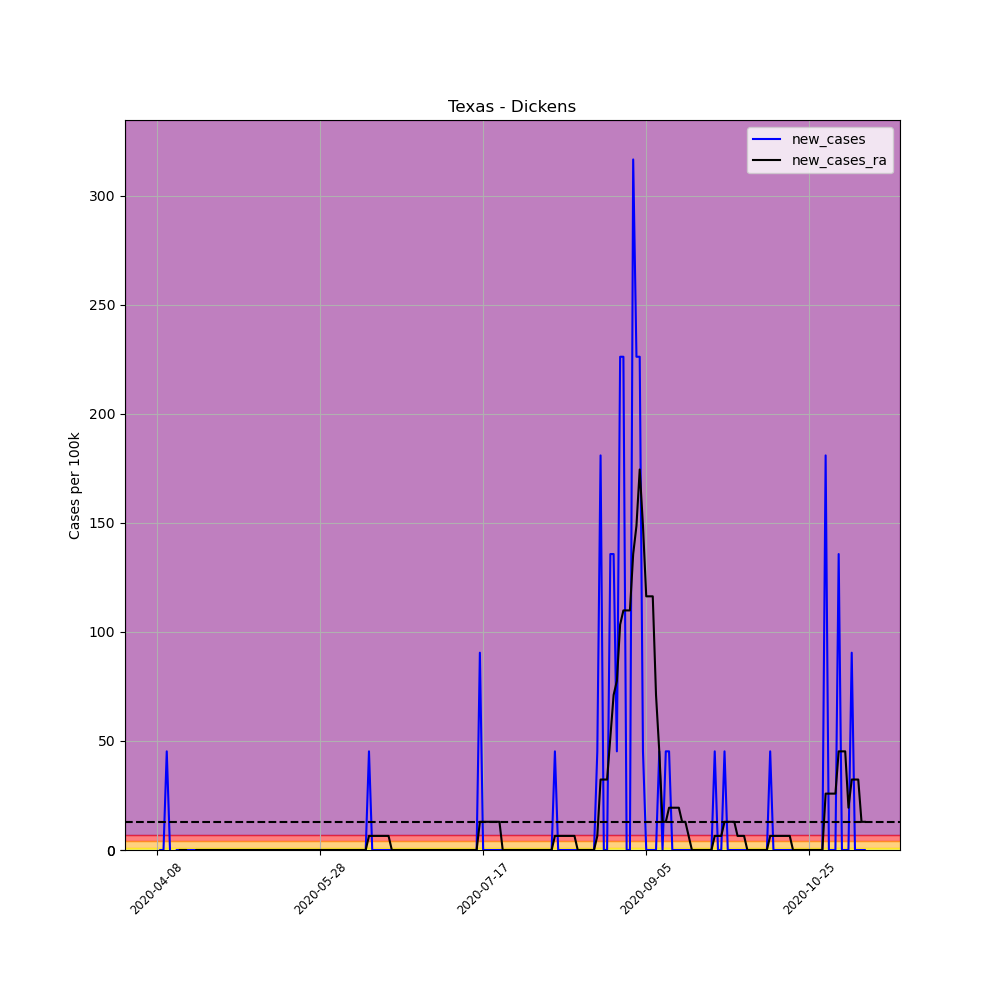

The table this chart was drawn from, first rows:
, date, county, state, fips, cases, deaths, COUNTY, STNAME, CTYNAME, POPESTIMATE2019, per_100k, per_100k_ra, new_cases, new_cases_ra
591109, 2020-04-08, Dickens, Texas, 48125, 1, 0, 125, Texas, Dickens, 2211, 45.23, , , 
591110, 2020-04-09, Dickens, Texas, 48125, 1, 0, 125, Texas, Dickens, 2211, 45.23, , 0.0, 
591111, 2020-04-10, Dickens, Texas, 48125, 1, 0, 125, Texas, Dickens, 2211, 45.23, , 0.0, 
591112, 2020-04-11, Dickens, Texas, 48125, 2, 0, 125, Texas, Dickens, 2211, 90.46, , 45.23, 
591113, 2020-04-12, Dickens, Texas, 48125, 2, 0, 125, Texas, Dickens, 2211, 90.46, , 0.0, 
591114, 2020-04-13, Dickens, Texas, 48125, 1, 0, 125, Texas, Dickens, 2211, 45.23, , -45.23, 
591115, 2020-04-14, Dickens, Texas, 48125, 1, 0, 125, Texas, Dickens, 2211, 45.23, 58.15, 0.0, 
591116, 2020-04-15, Dickens, Texas, 48125, 1, 0, 125, Texas, Dickens, 2211, 45.23, 58.15, 0.0, 0.0
591117, 2020-04-16, Dickens, Texas, 48125, 1, 0, 125, Texas, Dickens, 2211, 45.23, 58.15, 0.0, 0.0
591118, 2020-04-17, Dickens, Texas, 48125, 1, 0, 125, Texas, Dickens, 2211, 45.23, 58.15, 0.0, 0.0
591119, 2020-04-18, Dickens, Texas, 48125, 1, 0, 125, Texas, Dickens, 2211, 45.23, 51.69, 0.0, -6.461
591120, 2020-04-19, Dickens, Texas, 48125, 1, 0, 125, Texas, Dickens, 2211, 45.23, 45.23, 0.0, -6.461
591121, 2020-04-20, Dickens, Texas, 48125, 1, 0, 125, Texas, Dickens, 2211, 45.23, 45.23, 0.0, 0.0
591122, 2020-04-21, Dickens, Texas, 48125, 1, 0, 125, Texas, Dickens, 2211, 45.23, 45.23, 0.0, 0.0
591123, 2020-04-22, Dickens, Texas, 48125, 1, 0, 125, Texas, Dickens, 2211, 45.23, 45.23, 0.0, 0.0
591124, 2020-04-23, Dickens, Texas, 48125, 1, 0, 125, Texas, Dickens, 2211, 45.23, 45.23, 0.0, 0.0
591125, 2020-04-24, Dickens, Texas, 48125, 1, 0, 125, Texas, Dickens, 2211, 45.23, 45.23, 0.0, 0.0
591126, 2020-04-25, Dickens, Texas, 48125, 1, 0, 125, Texas, Dickens, 2211, 45.23, 45.23, 0.0, 0.0
591127, 2020-04-26, Dickens, Texas, 48125, 1, 0, 125, Texas, Dickens, 2211, 45.23, 45.23, 0.0, 0.0
591128, 2020-04-27, Dickens, Texas, 48125, 1, 0, 125, Texas, Dickens, 2211, 45.23, 45.23, 0.0, 0.0
591129, 2020-04-28, Dickens, Texas, 48125, 1, 0, 125, Texas, Dickens, 2211, 45.23, 45.23, 0.0, 0.0
591130, 2020-04-29, Dickens, Texas, 48125, 1, 0, 125, Texas, Dickens, 2211, 45.23, 45.23, 0.0, 0.0
591131, 2020-04-30, Dickens, Texas, 48125, 1, 0, 125, Texas, Dickens, 2211, 45.23, 45.23, 0.0, 0.0
591132, 2020-05-01, Dickens, Texas, 48125, 1, 0, 125, Texas, Dickens, 2211, 45.23, 45.23, 0.0, 0.0
591133, 2020-05-02, Dickens, Texas, 48125, 1, 0, 125, Texas, Dickens, 2211, 45.23, 45.23, 0.0, 0.0
591134, 2020-05-03, Dickens, Texas, 48125, 1, 0, 125, Texas, Dickens, 2211, 45.23, 45.23, 0.0, 0.0
591135, 2020-05-04, Dickens, Texas, 48125, 1, 0, 125, Texas, Dickens, 2211, 45.23, 45.23, 0.0, 0.0
591136, 2020-05-05, Dickens, Texas, 48125, 1, 0, 125, Texas, Dickens, 2211, 45.23, 45.23, 0.0, 0.0
591137, 2020-05-06, Dickens, Texas, 48125, 1, 0, 125, Texas, Dickens, 2211, 45.23, 45.23, 0.0, 0.0
591138, 2020-05-07, Dickens, Texas, 48125, 1, 0, 125, Texas, Dickens, 2211, 45.23, 45.23, 0.0, 0.0
591139, 2020-05-08, Dickens, Texas, 48125, 1, 0, 125, Texas, Dickens, 2211, 45.23, 45.23, 0.0, 0.0
591140, 2020-05-09, Dickens, Texas, 48125, 1, 0, 125, Texas, Dickens, 2211, 45.23, 45.23, 0.0, 0.0
591141, 2020-05-10, Dickens, Texas, 48125, 1, 0, 125, Texas, Dickens, 2211, 45.23, 45.23, 0.0, 0.0
591142, 2020-05-11, Dickens, Texas, 48125, 1, 0, 125, Texas, Dickens, 2211, 45.23, 45.23, 0.0, 0.0
591143, 2020-05-12, Dickens, Texas, 48125, 1, 0, 125, Texas, Dickens, 2211, 45.23, 45.23, 0.0, 0.0
591144, 2020-05-13, Dickens, Texas, 48125, 1, 0, 125, Texas, Dickens, 2211, 45.23, 45.23, 0.0, 0.0
591145, 2020-05-14, Dickens, Texas, 48125, 1, 0, 125, Texas, Dickens, 2211, 45.23, 45.23, 0.0, 0.0
591146, 2020-05-15, Dickens, Texas, 48125, 1, 0, 125, Texas, Dickens, 2211, 45.23, 45.23, 0.0, 0.0
591147, 2020-05-16, Dickens, Texas, 48125, 1, 0, 125, Texas, Dickens, 2211, 45.23, 45.23, 0.0, 0.0
591148, 2020-05-17, Dickens, Texas, 48125, 1, 0, 125, Texas, Dickens, 2211, 45.23, 45.23, 0.0, 0.0
591149, 2020-05-18, Dickens, Texas, 48125, 1, 0, 125, Texas, Dickens, 2211, 45.23, 45.23, 0.0, 0.0
591150, 2020-05-19, Dickens, Texas, 48125, 1, 0, 125, Texas, Dickens, 2211, 45.23, 45.23, 0.0, 0.0
591151, 2020-05-20, Dickens, Texas, 48125, 1, 0, 125, Texas, Dickens, 2211, 45.23, 45.23, 0.0, 0.0
591152, 2020-05-21, Dickens, Texas, 48125, 1, 0, 125, Texas, Dickens, 2211, 45.23, 45.23, 0.0, 0.0
591153, 2020-05-22, Dickens, Texas, 48125, 1, 0, 125, Texas, Dickens, 2211, 45.23, 45.23, 0.0, 0.0
591154, 2020-05-23, Dickens, Texas, 48125, 1, 0, 125, Texas, Dickens, 2211, 45.23, 45.23, 0.0, 0.0
591155, 2020-05-24, Dickens, Texas, 48125, 1, 0, 125, Texas, Dickens, 2211, 45.23, 45.23, 0.0, 0.0
591156, 2020-05-25, Dickens, Texas, 48125, 1, 0, 125, Texas, Dickens, 2211, 45.23, 45.23, 0.0, 0.0
591157, 2020-05-26, Dickens, Texas, 48125, 1, 0, 125, Texas, Dickens, 2211, 45.23, 45.23, 0.0, 0.0
591158, 2020-05-27, Dickens, Texas, 48125, 1, 0, 125, Texas, Dickens, 2211, 45.23, 45.23, 0.0, 0.0
591159, 2020-05-28, Dickens, Texas, 48125, 1, 0, 125, Texas, Dickens, 2211, 45.23, 45.23, 0.0, 0.0
591160, 2020-05-29, Dickens, Texas, 48125, 1, 0, 125, Texas, Dickens, 2211, 45.23, 45.23, 0.0, 0.0
591161, 2020-05-30, Dickens, Texas, 48125, 1, 0, 125, Texas, Dickens, 2211, 45.23, 45.23, 0.0, 0.0
591162, 2020-05-31, Dickens, Texas, 48125, 1, 0, 125, Texas, Dickens, 2211, 45.23, 45.23, 0.0, 0.0
591163, 2020-06-01, Dickens, Texas, 48125, 1, 0, 125, Texas, Dickens, 2211, 45.23, 45.23, 0.0, 0.0
591164, 2020-06-02, Dickens, Texas, 48125, 1, 0, 125, Texas, Dickens, 2211, 45.23, 45.23, 0.0, 0.0
591165, 2020-06-03, Dickens, Texas, 48125, 1, 0, 125, Texas, Dickens, 2211, 45.23, 45.23, 0.0, 0.0
591166, 2020-06-04, Dickens, Texas, 48125, 1, 0, 125, Texas, Dickens, 2211, 45.23, 45.23, 0.0, 0.0
591167, 2020-06-05, Dickens, Texas, 48125, 1, 0, 125, Texas, Dickens, 2211, 45.23, 45.23, 0.0, 0.0
591168, 2020-06-06, Dickens, Texas, 48125, 1, 0, 125, Texas, Dickens, 2211, 45.23, 45.23, 0.0, 0.0
... 158 more rows
